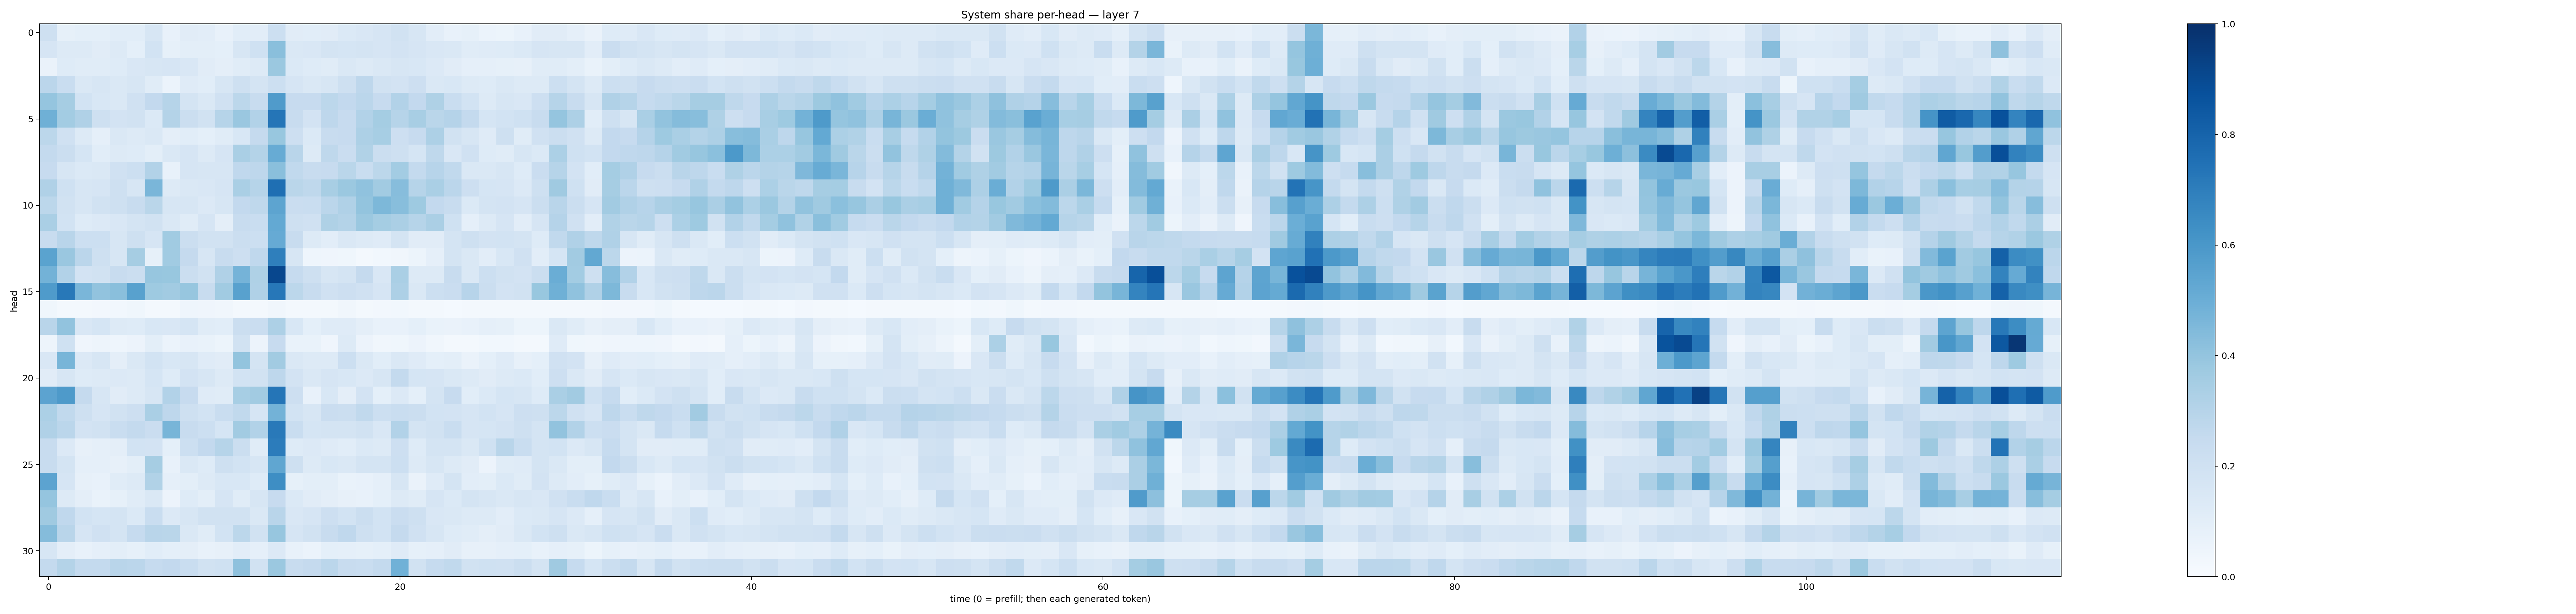

The file beside this chart, header and first rows:
0.20399195, 0.0848702, 0.09336135, 0.0903151, 0.1064584, 0.10707455, 0.1624738, 0.07513404, 0.10966078, 0.10358886, 0.07692529, 0.10589609, 0.10238754, 0.21742663, 0.110141754, 0.10931513, 0.11248746, 0.14043297, 0.15206273, 0.1644059, 0.19499718, 0.15798007, 0.104854554, 0.07050123
0.1652, 0.1311, 0.1287, 0.1098, 0.1295, 0.09295, 0.1866, 0.08285, 0.09921, 0.1007, 0.09215, 0.1574, 0.2003, 0.4253, 0.1476, 0.1497, 0.1724, 0.1681, 0.1769, 0.1667, 0.1821, 0.165, 0.1492, 0.1459
0.06591, 0.1215, 0.1158, 0.1145, 0.1228, 0.15, 0.1587, 0.1664, 0.1502, 0.1131, 0.09534, 0.1155, 0.1258, 0.3823, 0.1373, 0.1236, 0.1141, 0.1442, 0.1305, 0.141, 0.1602, 0.1552, 0.1363, 0.1107
0.2836, 0.2321, 0.1429, 0.1565, 0.1423, 0.1592, 0.1165, 0.05994, 0.1197, 0.1086, 0.1589, 0.2105, 0.1793, 0.2175, 0.1648, 0.1416, 0.1564, 0.2074, 0.2763, 0.1917, 0.1814, 0.2148, 0.141, 0.1551
0.3954, 0.3503, 0.1865, 0.1546, 0.1449, 0.1992, 0.2604, 0.2992, 0.172, 0.1436, 0.1957, 0.2797, 0.24, 0.5782, 0.2438, 0.245, 0.2783, 0.2581, 0.285, 0.243, 0.3094, 0.2602, 0.3205, 0.2308
0.4911, 0.3591, 0.3189, 0.21, 0.1835, 0.1886, 0.1391, 0.3081, 0.2221, 0.1941, 0.2973, 0.3848, 0.3116, 0.7308, 0.2403, 0.1815, 0.2757, 0.2445, 0.3113, 0.3554, 0.2981, 0.3404, 0.2858, 0.3009
0.2792, 0.1964, 0.1305, 0.08667, 0.147, 0.1287, 0.1423, 0.09579, 0.1087, 0.0914, 0.1166, 0.1552, 0.2524, 0.387, 0.2125, 0.1393, 0.2413, 0.2457, 0.3276, 0.3458, 0.2137, 0.2446, 0.3269, 0.1892
0.2546, 0.2257, 0.1681, 0.1056, 0.1282, 0.1229, 0.09797, 0.1463, 0.1641, 0.1306, 0.1658, 0.3391, 0.3071, 0.5115, 0.291, 0.1272, 0.2723, 0.227, 0.3136, 0.2221, 0.2045, 0.1692, 0.2729, 0.1514
0.2446, 0.158, 0.1397, 0.1446, 0.1989, 0.2169, 0.3104, 0.07426, 0.1641, 0.164, 0.1577, 0.2678, 0.2739, 0.423, 0.2638, 0.2347, 0.2438, 0.2888, 0.2334, 0.2798, 0.3591, 0.2575, 0.2944, 0.2621
0.3172, 0.2008, 0.1586, 0.1671, 0.2066, 0.1616, 0.4628, 0.1308, 0.1421, 0.1508, 0.1672, 0.3386, 0.2985, 0.7552, 0.2878, 0.2704, 0.3404, 0.382, 0.4068, 0.3617, 0.4334, 0.3006, 0.3387, 0.2833
0.2795, 0.1891, 0.162, 0.1876, 0.2084, 0.2344, 0.2884, 0.1627, 0.1575, 0.1329, 0.1622, 0.2581, 0.2721, 0.541, 0.2282, 0.233, 0.2823, 0.3174, 0.3994, 0.4544, 0.4272, 0.3728, 0.2582, 0.2398
0.3398, 0.1837, 0.1219, 0.1362, 0.152, 0.1779, 0.19, 0.1431, 0.1135, 0.1645, 0.09404, 0.2392, 0.2321, 0.5221, 0.208, 0.1957, 0.322, 0.308, 0.3818, 0.3521, 0.3349, 0.3003, 0.335, 0.2007
0.2384, 0.2904, 0.217, 0.2165, 0.1611, 0.2076, 0.1665, 0.3644, 0.226, 0.1878, 0.1887, 0.219, 0.2181, 0.5127, 0.2362, 0.1322, 0.1039, 0.1476, 0.128, 0.1174, 0.1795, 0.1098, 0.112, 0.1791
0.5489, 0.3858, 0.2847, 0.2065, 0.1591, 0.3488, 0.08473, 0.3644, 0.2538, 0.1636, 0.2408, 0.2135, 0.2694, 0.6941, 0.157, 0.04309, 0.03944, 0.03895, 0.017, 0.03061, 0.0322, 0.053, 0.08598, 0.1722
0.4772, 0.3122, 0.1819, 0.1882, 0.2369, 0.2221, 0.3938, 0.3897, 0.2261, 0.1936, 0.3183, 0.4736, 0.3204, 0.9064, 0.2489, 0.206, 0.159, 0.1789, 0.2529, 0.1498, 0.3378, 0.1263, 0.1284, 0.2421
0.5827, 0.7215, 0.4612, 0.4051, 0.4231, 0.556, 0.3729, 0.3613, 0.3936, 0.2414, 0.3663, 0.5552, 0.318, 0.7233, 0.28, 0.2384, 0.1991, 0.2125, 0.1968, 0.1648, 0.3271, 0.1467, 0.2168, 0.2305
0.03584, 0.02273, 0.01896, 0.02523, 0.03071, 0.03711, 0.02215, 0.02015, 0.04557, 0.04162, 0.03343, 0.02246, 0.01699, 0.03503, 0.01922, 0.0234, 0.02277, 0.03228, 0.02223, 0.02399, 0.02753, 0.02224, 0.017, 0.01453
0.2905, 0.4034, 0.1514, 0.1696, 0.1253, 0.1243, 0.1551, 0.15, 0.1681, 0.1154, 0.1086, 0.219, 0.2274, 0.3247, 0.1561, 0.09168, 0.1206, 0.1182, 0.09536, 0.0767, 0.07701, 0.09304, 0.07023, 0.06349
0.05038, 0.2027, 0.04197, 0.04942, 0.04364, 0.05574, 0.09838, 0.05892, 0.07412, 0.06731, 0.05154, 0.1901, 0.05538, 0.2433, 0.0672, 0.06885, 0.04072, 0.1277, 0.05501, 0.03386, 0.03779, 0.05565, 0.0344, 0.02055
0.151, 0.4669, 0.1362, 0.1601, 0.09585, 0.1462, 0.1855, 0.1532, 0.1594, 0.1174, 0.1097, 0.4018, 0.1721, 0.3626, 0.1482, 0.1288, 0.1289, 0.2186, 0.1417, 0.1071, 0.148, 0.1208, 0.09248, 0.09921
0.1111, 0.163, 0.1216, 0.1268, 0.1332, 0.1263, 0.1704, 0.122, 0.1806, 0.1564, 0.1318, 0.1851, 0.1942, 0.2772, 0.1816, 0.1473, 0.1646, 0.1535, 0.135, 0.1618, 0.2557, 0.1703, 0.1647, 0.1406
0.5442, 0.5882, 0.2526, 0.1621, 0.1101, 0.1304, 0.1599, 0.3124, 0.2437, 0.1177, 0.1155, 0.3462, 0.3631, 0.7325, 0.2142, 0.0749, 0.1527, 0.09673, 0.1832, 0.09051, 0.135, 0.09236, 0.1756, 0.2454
0.3304, 0.2652, 0.2064, 0.1678, 0.1929, 0.2126, 0.3377, 0.2756, 0.21, 0.1872, 0.2328, 0.2618, 0.1661, 0.4793, 0.1842, 0.1592, 0.2271, 0.2224, 0.2653, 0.2179, 0.2306, 0.2197, 0.1874, 0.1827
0.3178, 0.2844, 0.1815, 0.188, 0.2325, 0.2542, 0.2284, 0.4659, 0.2355, 0.2155, 0.1708, 0.3611, 0.3109, 0.7155, 0.2343, 0.171, 0.1765, 0.1749, 0.1915, 0.1497, 0.3095, 0.1778, 0.1942, 0.2316
0.2345, 0.1349, 0.07999, 0.08865, 0.09554, 0.1844, 0.1834, 0.09069, 0.2163, 0.2607, 0.298, 0.2232, 0.1163, 0.7064, 0.1218, 0.1328, 0.1204, 0.1067, 0.1397, 0.1267, 0.2132, 0.1217, 0.1758, 0.1738
0.2368, 0.1793, 0.08921, 0.08926, 0.08107, 0.1005, 0.3512, 0.07356, 0.1407, 0.1219, 0.208, 0.1854, 0.1633, 0.5339, 0.2034, 0.1276, 0.1546, 0.1481, 0.1746, 0.1763, 0.2171, 0.13, 0.159, 0.1258
0.5448, 0.167, 0.08096, 0.07252, 0.1162, 0.1276, 0.3147, 0.08951, 0.09943, 0.1316, 0.156, 0.1549, 0.1233, 0.6372, 0.08315, 0.09964, 0.09992, 0.06984, 0.07444, 0.08693, 0.1614, 0.06341, 0.1202, 0.1723
0.398, 0.1321, 0.09621, 0.06919, 0.08421, 0.1157, 0.1416, 0.05626, 0.1246, 0.09973, 0.1652, 0.1139, 0.1628, 0.2429, 0.1405, 0.1098, 0.09605, 0.07907, 0.07361, 0.09036, 0.129, 0.1136, 0.1656, 0.139
0.3673, 0.2685, 0.1842, 0.1696, 0.1782, 0.139, 0.2313, 0.1334, 0.1594, 0.1881, 0.1935, 0.1882, 0.1483, 0.2923, 0.149, 0.1648, 0.2142, 0.1855, 0.2205, 0.1843, 0.2289, 0.2045, 0.1506, 0.1464
0.4352, 0.2912, 0.1666, 0.1963, 0.1742, 0.2474, 0.2921, 0.2891, 0.1413, 0.1169, 0.1864, 0.2807, 0.1902, 0.3914, 0.165, 0.1889, 0.2364, 0.267, 0.2101, 0.1845, 0.2515, 0.1956, 0.1583, 0.1224
0.1573, 0.096, 0.07487, 0.08895, 0.1005, 0.0849, 0.1067, 0.09278, 0.09663, 0.07546, 0.07897, 0.1036, 0.08819, 0.1334, 0.07287, 0.05923, 0.08986, 0.0865, 0.08239, 0.09012, 0.1186, 0.08535, 0.08826, 0.1116
0.2551, 0.3069, 0.256, 0.2547, 0.2928, 0.2823, 0.2465, 0.2615, 0.2342, 0.1922, 0.2007, 0.4109, 0.1895, 0.3816, 0.2345, 0.2508, 0.2849, 0.2359, 0.2327, 0.2542, 0.4875, 0.1891, 0.2466, 0.2619
